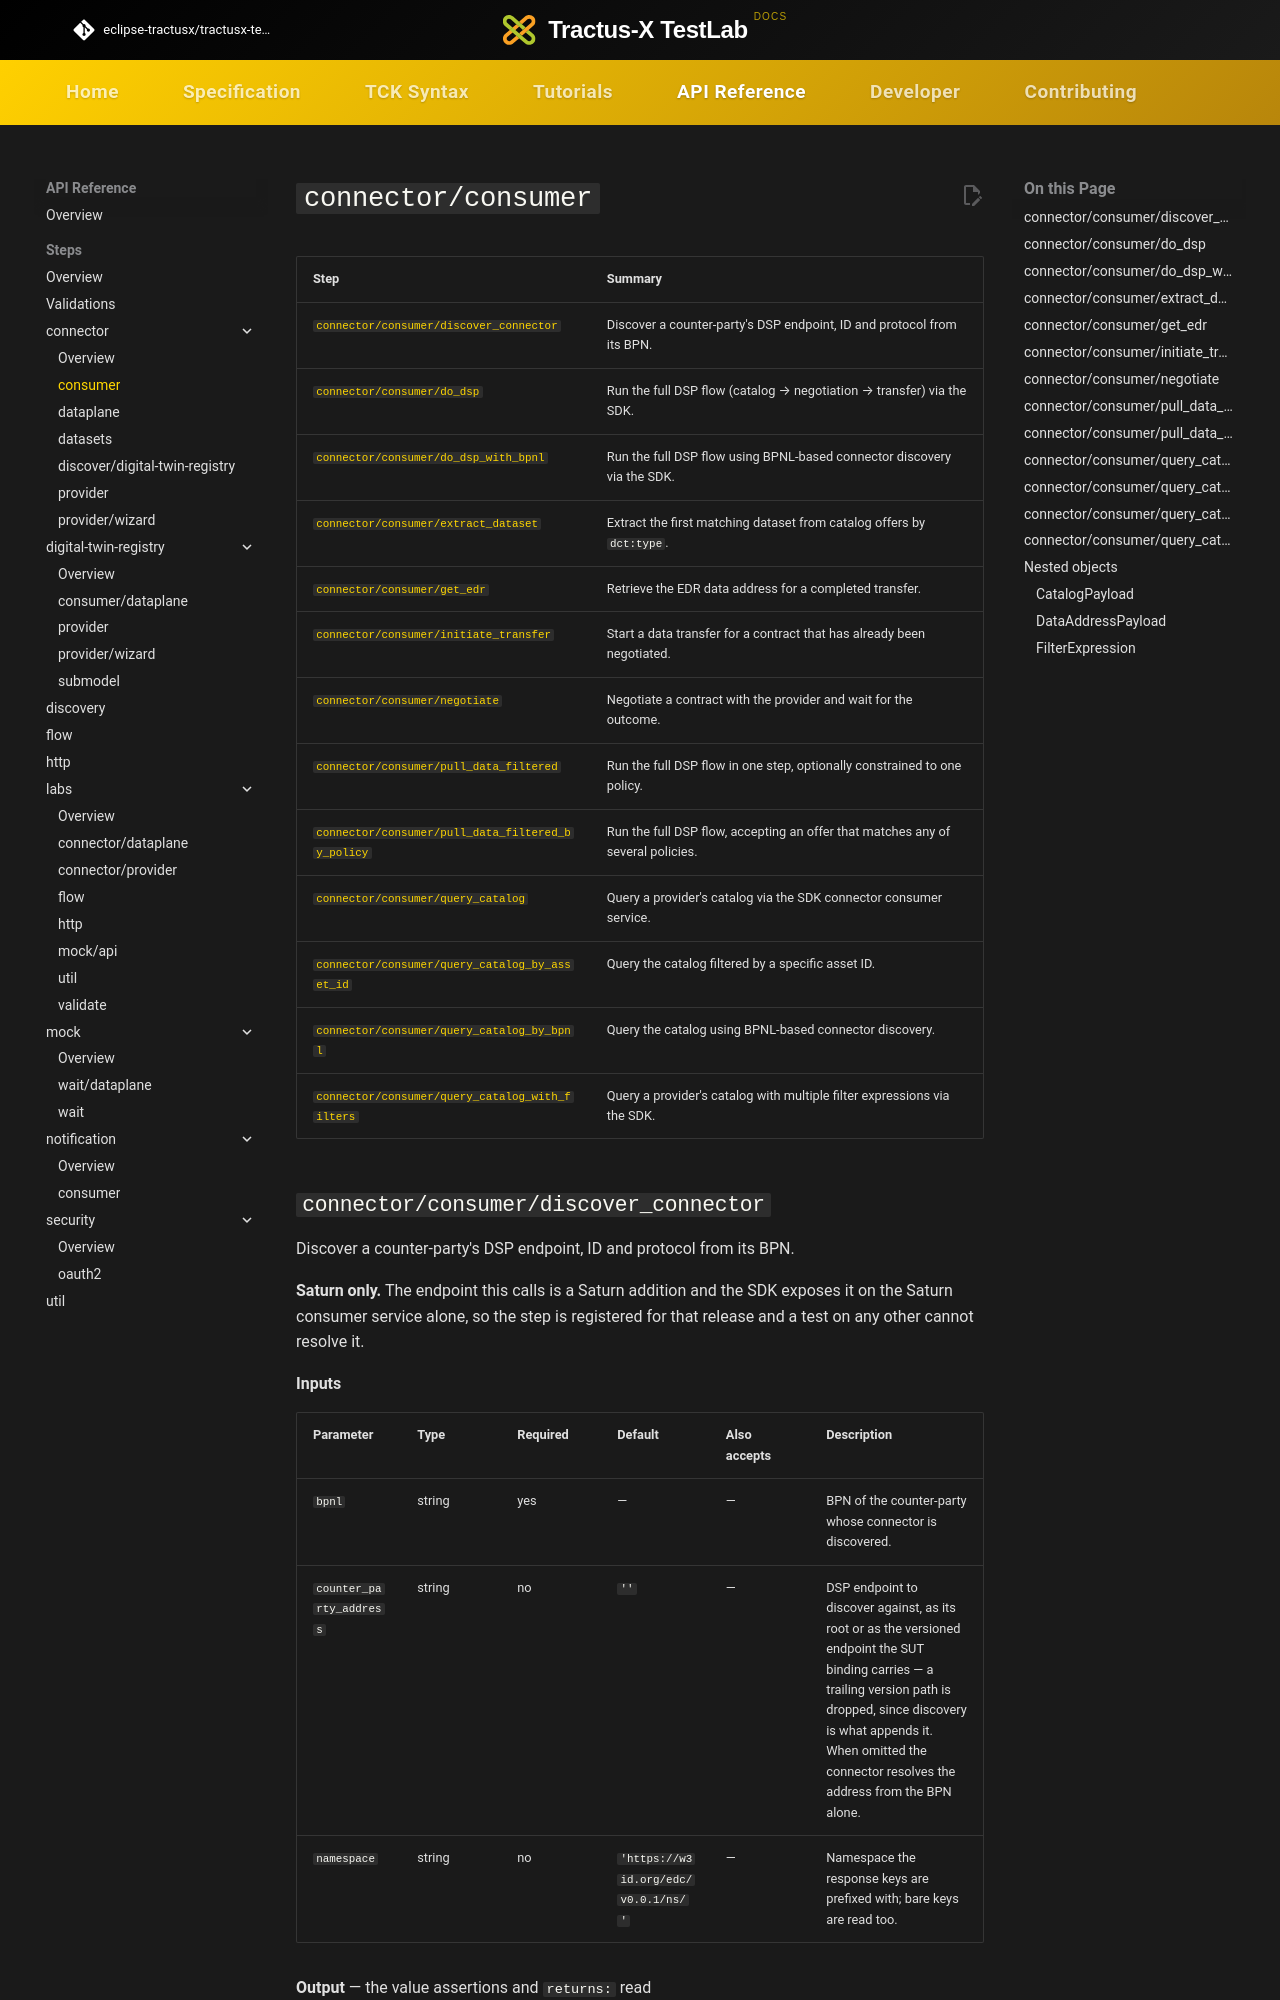

repository: eclipse-tractusx/tractusx-testlab · page: api-reference/steps/connector/consumer/index.html · generator: mkdocs

# `connector/consumer`

<!-- Generated by `testlab docs`. Do not edit by hand. -->

| Step | Summary |
|---|---|
| [`connector/consumer/discover_connector`](#connector-consumer-discover_connector) | Discover a counter-party's DSP endpoint, ID and protocol from its BPN. |
| [`connector/consumer/do_dsp`](#connector-consumer-do_dsp) | Run the full DSP flow (catalog → negotiation → transfer) via the SDK. |
| [`connector/consumer/do_dsp_with_bpnl`](#connector-consumer-do_dsp_with_bpnl) | Run the full DSP flow using BPNL-based connector discovery via the SDK. |
| [`connector/consumer/extract_dataset`](#connector-consumer-extract_dataset) | Extract the first matching dataset from catalog offers by `dct:type`. |
| [`connector/consumer/get_edr`](#connector-consumer-get_edr) | Retrieve the EDR data address for a completed transfer. |
| [`connector/consumer/initiate_transfer`](#connector-consumer-initiate_transfer) | Start a data transfer for a contract that has already been negotiated. |
| [`connector/consumer/negotiate`](#connector-consumer-negotiate) | Negotiate a contract with the provider and wait for the outcome. |
| [`connector/consumer/pull_data_filtered`](#connector-consumer-pull_data_filtered) | Run the full DSP flow in one step, optionally constrained to one policy. |
| [`connector/consumer/pull_data_filtered_by_policy`](#connector-consumer-pull_data_filtered_by_policy) | Run the full DSP flow, accepting an offer that matches any of several policies. |
| [`connector/consumer/query_catalog`](#connector-consumer-query_catalog) | Query a provider's catalog via the SDK connector consumer service. |
| [`connector/consumer/query_catalog_by_asset_id`](#connector-consumer-query_catalog_by_asset_id) | Query the catalog filtered by a specific asset ID. |
| [`connector/consumer/query_catalog_by_bpnl`](#connector-consumer-query_catalog_by_bpnl) | Query the catalog using BPNL-based connector discovery. |
| [`connector/consumer/query_catalog_with_filters`](#connector-consumer-query_catalog_with_filters) | Query a provider's catalog with multiple filter expressions via the SDK. |
